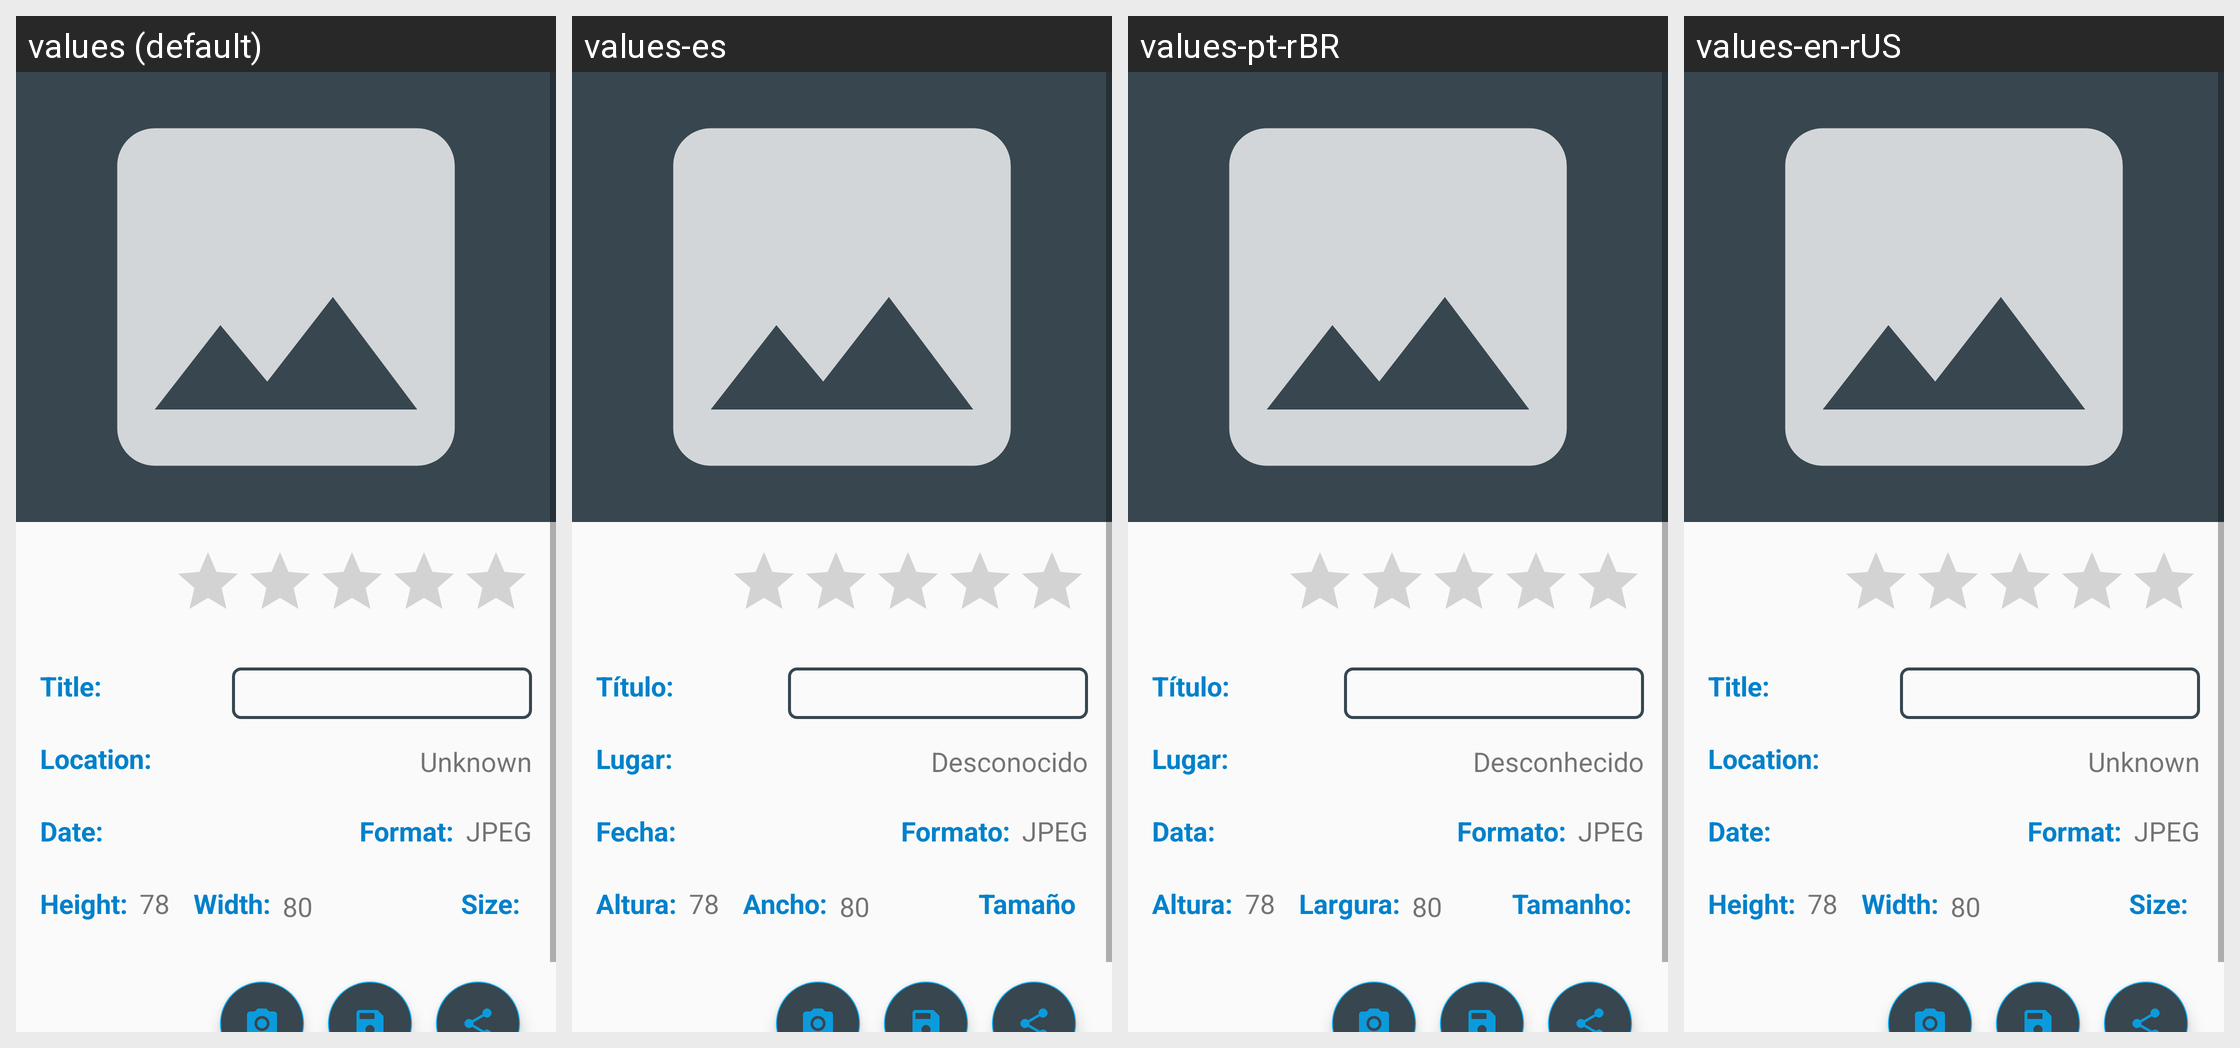

Here is an Android app screen in its default locale and in the app's own translations. Write out the translated-string differences for the strings that appear on this screen.
Android screen res/layout/activity_photo_details.xml rendered under 4 locales, left to right: values (default), values-es, values-pt-rBR, values-en-rUS. Device: Nexus 5 (rendered at 1080×1920; each locale shown at half size, 540×960, under a caption strip naming it); theme AppTheme.
Strings drawn on this screen, with the default value and each locale's value (text and hints the layout hard-codes, and strings that could not be matched under every locale, appear in the picture but are not listed):

lb_title
  values: Title:
  values-es: Título:
  values-pt-rBR: Título:
  values-en-rUS: Title:

lb_photo_date
  values: Date:
  values-es: Fecha:
  values-pt-rBR: Data:
  values-en-rUS: Date:

lb_size
  values: Size:
  values-es: Tamaño
  values-pt-rBR: Tamanho:
  values-en-rUS: Size:

lb_height
  values: Height:
  values-es: Altura:
  values-pt-rBR: Altura:
  values-en-rUS: Height:

lb_format
  values: Format:
  values-es: Formato:
  values-pt-rBR: Formato:
  values-en-rUS: Format:

lb_width
  values: Width:
  values-es: Ancho:
  values-pt-rBR: Largura:
  values-en-rUS: Width:

lbl_location
  values: Location:
  values-es: Lugar:
  values-pt-rBR: Lugar:
  values-en-rUS: Location:

lbl_unknown
  values: Unknown
  values-es: Desconocido
  values-pt-rBR: Desconhecido
  values-en-rUS: Unknown
